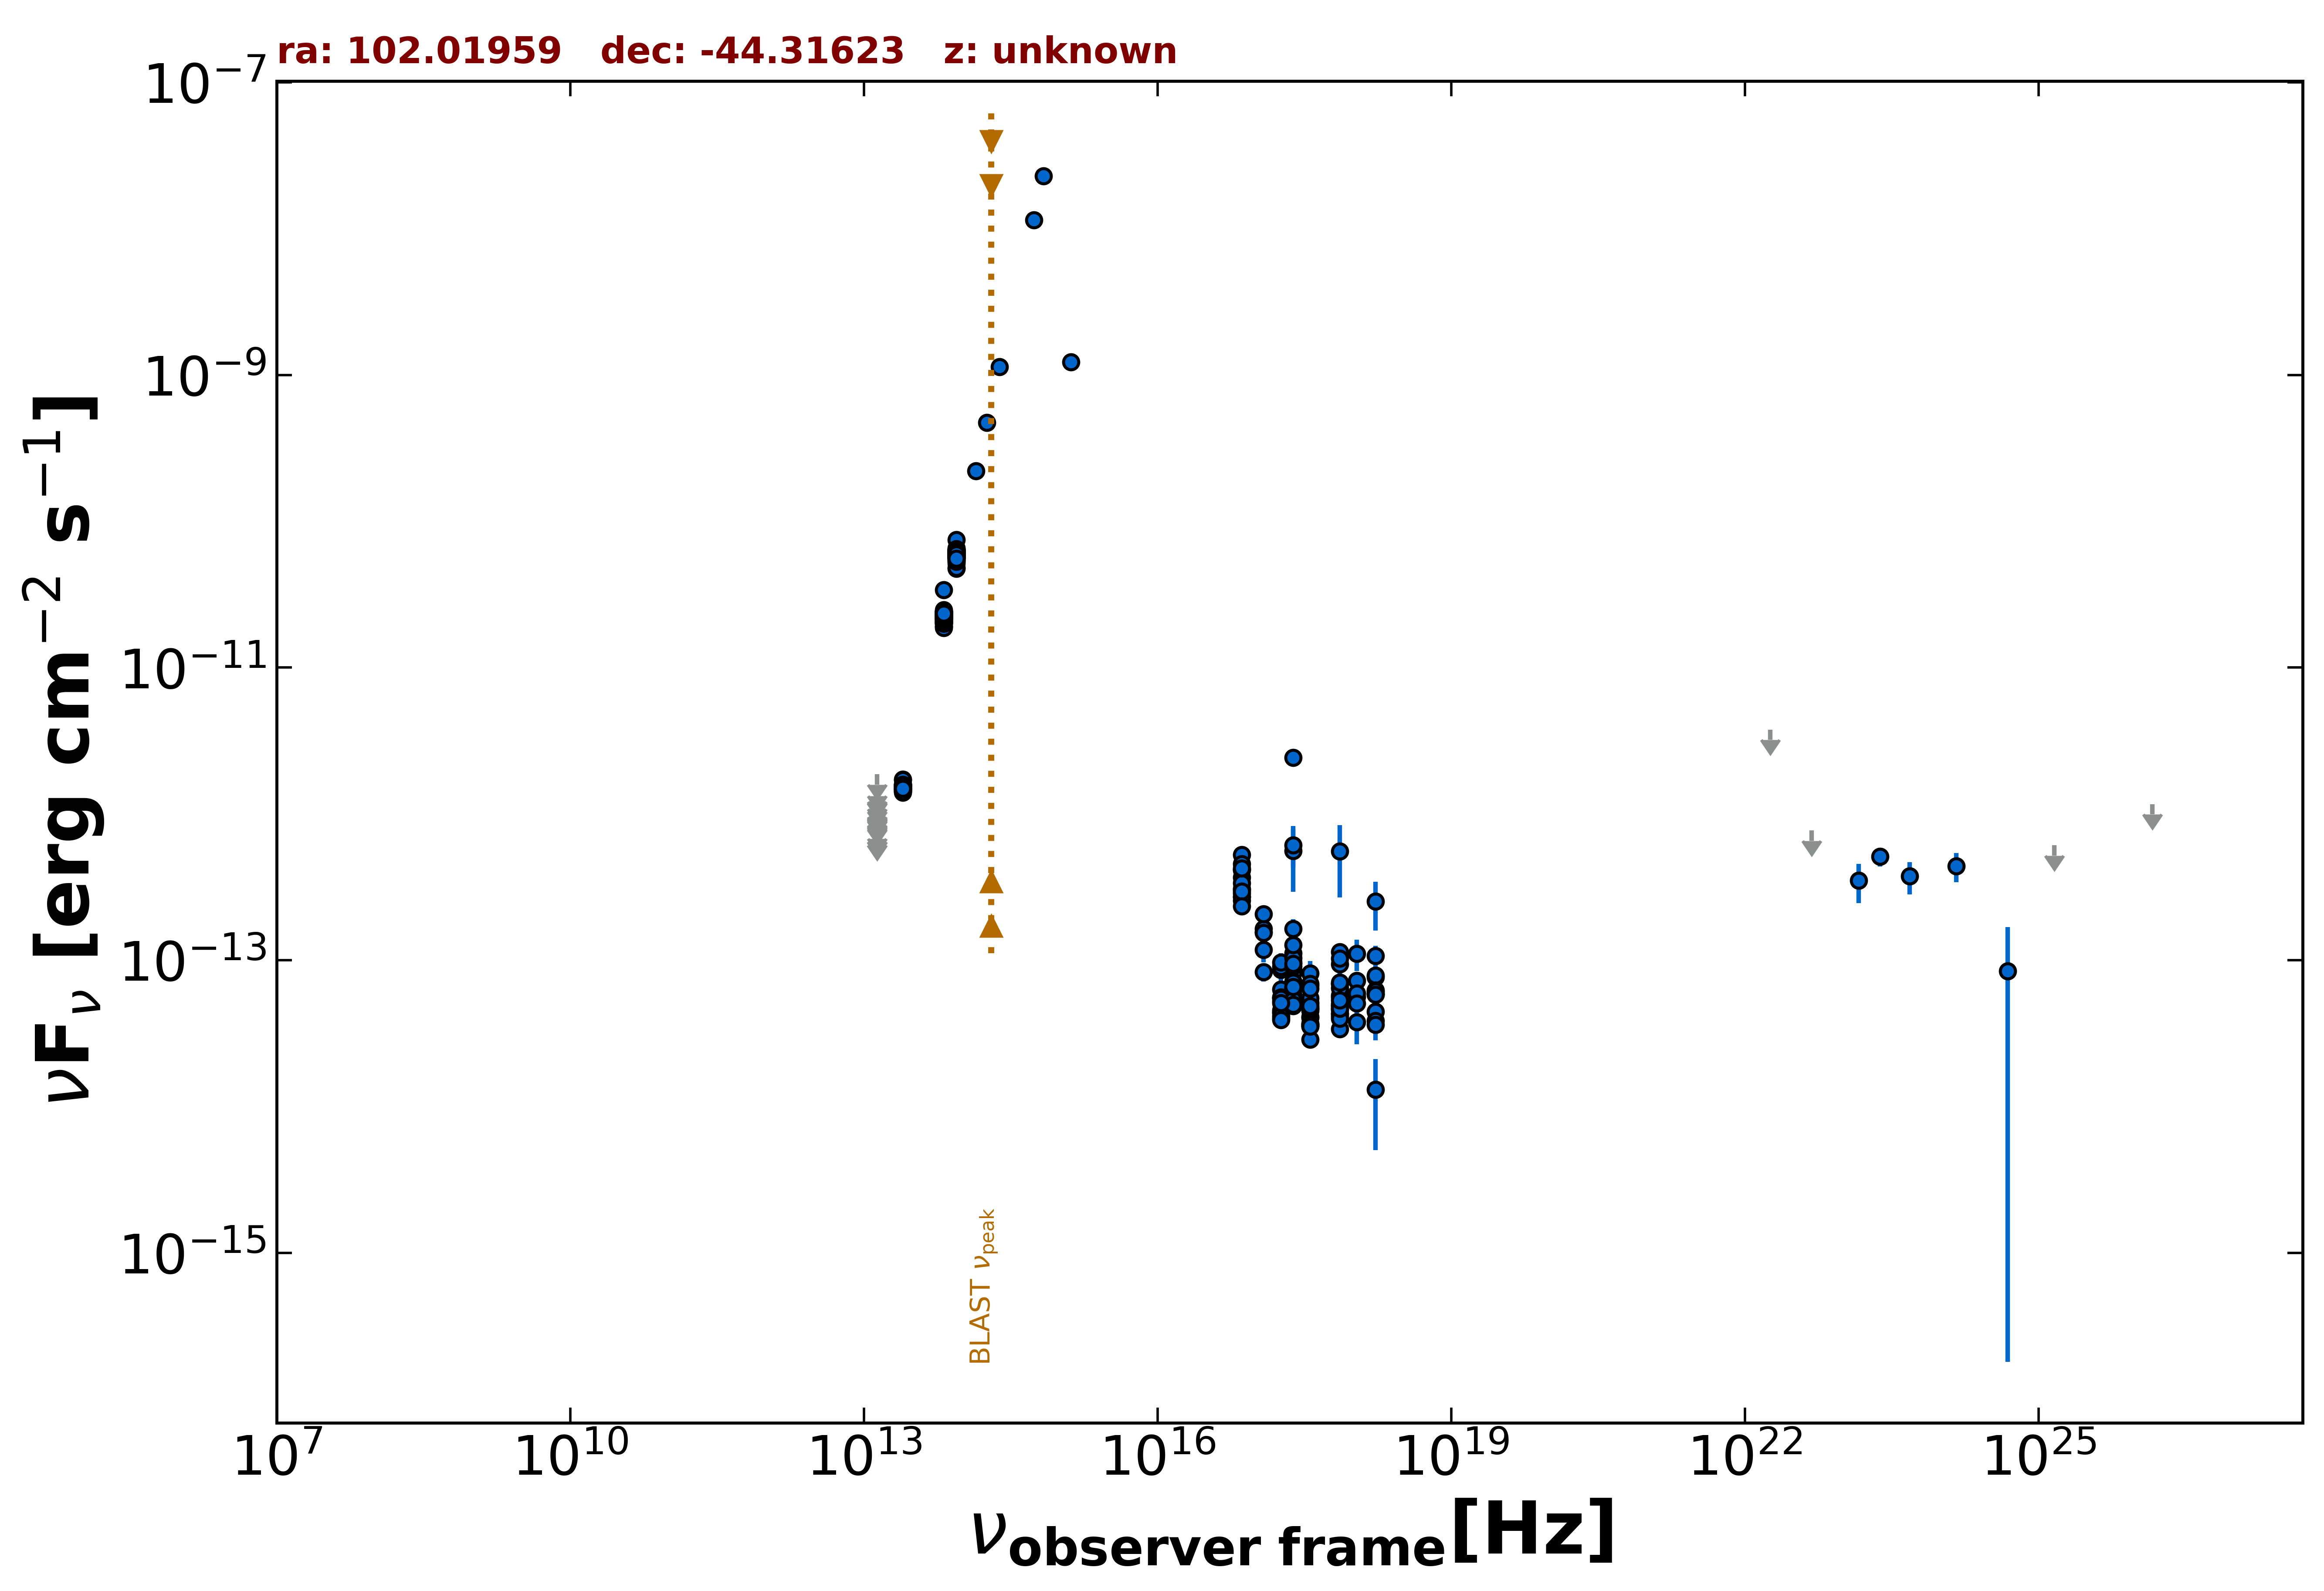

Source data for this figure (header and first rows):
freq., flux, err_flux, MJD_start, MJD_end, flag, catalog, reference
2.418e+17, 8.598e-14, 4.845e-15, 55000, 55000, , 4XMM-DR13, Webb et al. 2020  A&A  641  A136
7.253e+16, 4.127e-13, 1.635e-14, 55000, 55000, , 4XMM-DR13, Webb et al. 2020  A&A  641  A136
1.813e+17, 6.317e-14, 4.895e-15, 55000, 55000, , 4XMM-DR13, Webb et al. 2020  A&A  641  A136
3.627e+17, 5.136e-14, 4.145e-15, 55000, 55000, , 4XMM-DR13, Webb et al. 2020  A&A  641  A136
7.253e+17, 5.606e-14, 6.740e-15, 55000, 55000, , 4XMM-DR13, Webb et al. 2020  A&A  641  A136
1.692e+18, 6.039e-14, 1.477e-14, 55000, 55000, , 4XMM-DR13, Webb et al. 2020  A&A  641  A136
2.418e+17, 6.415e-14, 2.750e-15, 55000, 55000, , 4XMM-DR13, Webb et al. 2020  A&A  641  A136
7.253e+16, 2.567e-13, 7.850e-15, 55000, 55000, , 4XMM-DR13, Webb et al. 2020  A&A  641  A136
1.813e+17, 5.257e-14, 2.720e-15, 55000, 55000, , 4XMM-DR13, Webb et al. 2020  A&A  641  A136
3.627e+17, 4.110e-14, 2.340e-15, 55000, 55000, , 4XMM-DR13, Webb et al. 2020  A&A  641  A136
7.253e+17, 4.871e-14, 3.935e-15, 55000, 55000, , 4XMM-DR13, Webb et al. 2020  A&A  641  A136
1.692e+18, 5.876e-14, 8.770e-15, 55000, 55000, , 4XMM-DR13, Webb et al. 2020  A&A  641  A136
2.418e+17, 6.560e-14, 2.020e-15, 55000, 55000, , 4XMM-DR13, Webb et al. 2020  A&A  641  A136
7.253e+16, 3.082e-13, 6.400e-15, 55000, 55000, , 4XMM-DR13, Webb et al. 2020  A&A  641  A136
1.813e+17, 4.430e-14, 1.875e-15, 55000, 55000, , 4XMM-DR13, Webb et al. 2020  A&A  641  A136
3.627e+17, 3.668e-14, 1.665e-15, 55000, 55000, , 4XMM-DR13, Webb et al. 2020  A&A  641  A136
7.253e+17, 4.575e-14, 2.870e-15, 55000, 55000, , 4XMM-DR13, Webb et al. 2020  A&A  641  A136
1.692e+18, 5.855e-14, 6.435e-15, 55000, 55000, , 4XMM-DR13, Webb et al. 2020  A&A  641  A136
2.418e+17, 8.190e-14, 1.885e-15, 55000, 55000, , 4XMM-DR13, Webb et al. 2020  A&A  641  A136
7.253e+16, 3.686e-13, 5.700e-15, 55000, 55000, , 4XMM-DR13, Webb et al. 2020  A&A  641  A136
1.813e+17, 5.542e-14, 1.720e-15, 55000, 55000, , 4XMM-DR13, Webb et al. 2020  A&A  641  A136
3.627e+17, 4.758e-14, 1.535e-15, 55000, 55000, , 4XMM-DR13, Webb et al. 2020  A&A  641  A136
7.253e+17, 5.725e-14, 2.595e-15, 55000, 55000, , 4XMM-DR13, Webb et al. 2020  A&A  641  A136
1.692e+18, 7.648e-14, 6.055e-15, 55000, 55000, , 4XMM-DR13, Webb et al. 2020  A&A  641  A136
2.418e+17, 9.667e-14, 2.825e-15, 55000, 55000, , 4XMM-DR13, Webb et al. 2020  A&A  641  A136
7.253e+16, 4.161e-13, 9.050e-15, 55000, 55000, , 4XMM-DR13, Webb et al. 2020  A&A  641  A136
1.813e+17, 8.630e-14, 3.165e-15, 55000, 55000, , 4XMM-DR13, Webb et al. 2020  A&A  641  A136
3.627e+17, 6.723e-14, 2.690e-15, 55000, 55000, , 4XMM-DR13, Webb et al. 2020  A&A  641  A136
7.253e+17, 6.909e-14, 4.195e-15, 55000, 55000, , 4XMM-DR13, Webb et al. 2020  A&A  641  A136
1.692e+18, 7.862e-14, 8.835e-15, 55000, 55000, , 4XMM-DR13, Webb et al. 2020  A&A  641  A136
2.418e+17, 7.112e-14, 2.345e-15, 55000, 55000, , 4XMM-DR13, Webb et al. 2020  A&A  641  A136
7.253e+16, 3.047e-13, 6.900e-15, 55000, 55000, , 4XMM-DR13, Webb et al. 2020  A&A  641  A136
1.813e+17, 5.602e-14, 2.280e-15, 55000, 55000, , 4XMM-DR13, Webb et al. 2020  A&A  641  A136
3.627e+17, 4.652e-14, 1.975e-15, 55000, 55000, , 4XMM-DR13, Webb et al. 2020  A&A  641  A136
7.253e+17, 5.053e-14, 3.240e-15, 55000, 55000, , 4XMM-DR13, Webb et al. 2020  A&A  641  A136
1.692e+18, 6.221e-14, 7.520e-15, 55000, 55000, , 4XMM-DR13, Webb et al. 2020  A&A  641  A136
2.418e+17, 1.634e-13, 2.740e-14, 55000, 55000, , 4XMM-DR13, Webb et al. 2020  A&A  641  A136
7.253e+16, 5.266e-13, 7.360e-14, 55000, 55000, , 4XMM-DR13, Webb et al. 2020  A&A  641  A136
1.813e+17, 9.002e-14, 2.178e-14, 55000, 55000, , 4XMM-DR13, Webb et al. 2020  A&A  641  A136
3.627e+17, 8.132e-14, 1.711e-14, 55000, 55000, , 4XMM-DR13, Webb et al. 2020  A&A  641  A136
7.253e+17, 9.440e-14, 2.758e-14, 55000, 55000, , 4XMM-DR13, Webb et al. 2020  A&A  641  A136
1.692e+18, 2.517e-13, 9.220e-14, 55000, 55000, , 4XMM-DR13, Webb et al. 2020  A&A  641  A136
2.418e+17, 5.780e-14, 2.525e-15, 55000, 55000, , 4XMM-DR13, Webb et al. 2020  A&A  641  A136
7.253e+16, 2.712e-13, 8.150e-15, 55000, 55000, , 4XMM-DR13, Webb et al. 2020  A&A  641  A136
1.813e+17, 4.356e-14, 2.520e-15, 55000, 55000, , 4XMM-DR13, Webb et al. 2020  A&A  641  A136
3.627e+17, 3.671e-14, 2.220e-15, 55000, 55000, , 4XMM-DR13, Webb et al. 2020  A&A  641  A136
7.253e+17, 4.328e-14, 3.810e-15, 55000, 55000, , 4XMM-DR13, Webb et al. 2020  A&A  641  A136
1.692e+18, 4.461e-14, 7.910e-15, 55000, 55000, , 4XMM-DR13, Webb et al. 2020  A&A  641  A136
2.418e+17, 7.140e-14, 1.810e-15, 55000, 55000, , 4XMM-DR13, Webb et al. 2020  A&A  641  A136
7.253e+16, 3.361e-13, 5.700e-15, 55000, 55000, , 4XMM-DR13, Webb et al. 2020  A&A  641  A136
1.813e+17, 5.476e-14, 1.780e-15, 55000, 55000, , 4XMM-DR13, Webb et al. 2020  A&A  641  A136
3.627e+17, 4.051e-14, 1.475e-15, 55000, 55000, , 4XMM-DR13, Webb et al. 2020  A&A  641  A136
7.253e+17, 4.892e-14, 2.535e-15, 55000, 55000, , 4XMM-DR13, Webb et al. 2020  A&A  641  A136
1.692e+18, 6.152e-14, 5.760e-15, 55000, 55000, , 4XMM-DR13, Webb et al. 2020  A&A  641  A136
2.418e+17, 6.383e-14, 2.820e-15, 55000, 55000, , 4XMM-DR13, Webb et al. 2020  A&A  641  A136
7.253e+16, 2.851e-13, 8.550e-15, 55000, 55000, , 4XMM-DR13, Webb et al. 2020  A&A  641  A136
1.813e+17, 4.557e-14, 2.625e-15, 55000, 55000, , 4XMM-DR13, Webb et al. 2020  A&A  641  A136
3.627e+17, 3.635e-14, 2.260e-15, 55000, 55000, , 4XMM-DR13, Webb et al. 2020  A&A  641  A136
7.253e+17, 4.275e-14, 3.855e-15, 55000, 55000, , 4XMM-DR13, Webb et al. 2020  A&A  641  A136
1.692e+18, 5.810e-14, 8.985e-15, 55000, 55000, , 4XMM-DR13, Webb et al. 2020  A&A  641  A136
... 1,181 more rows
